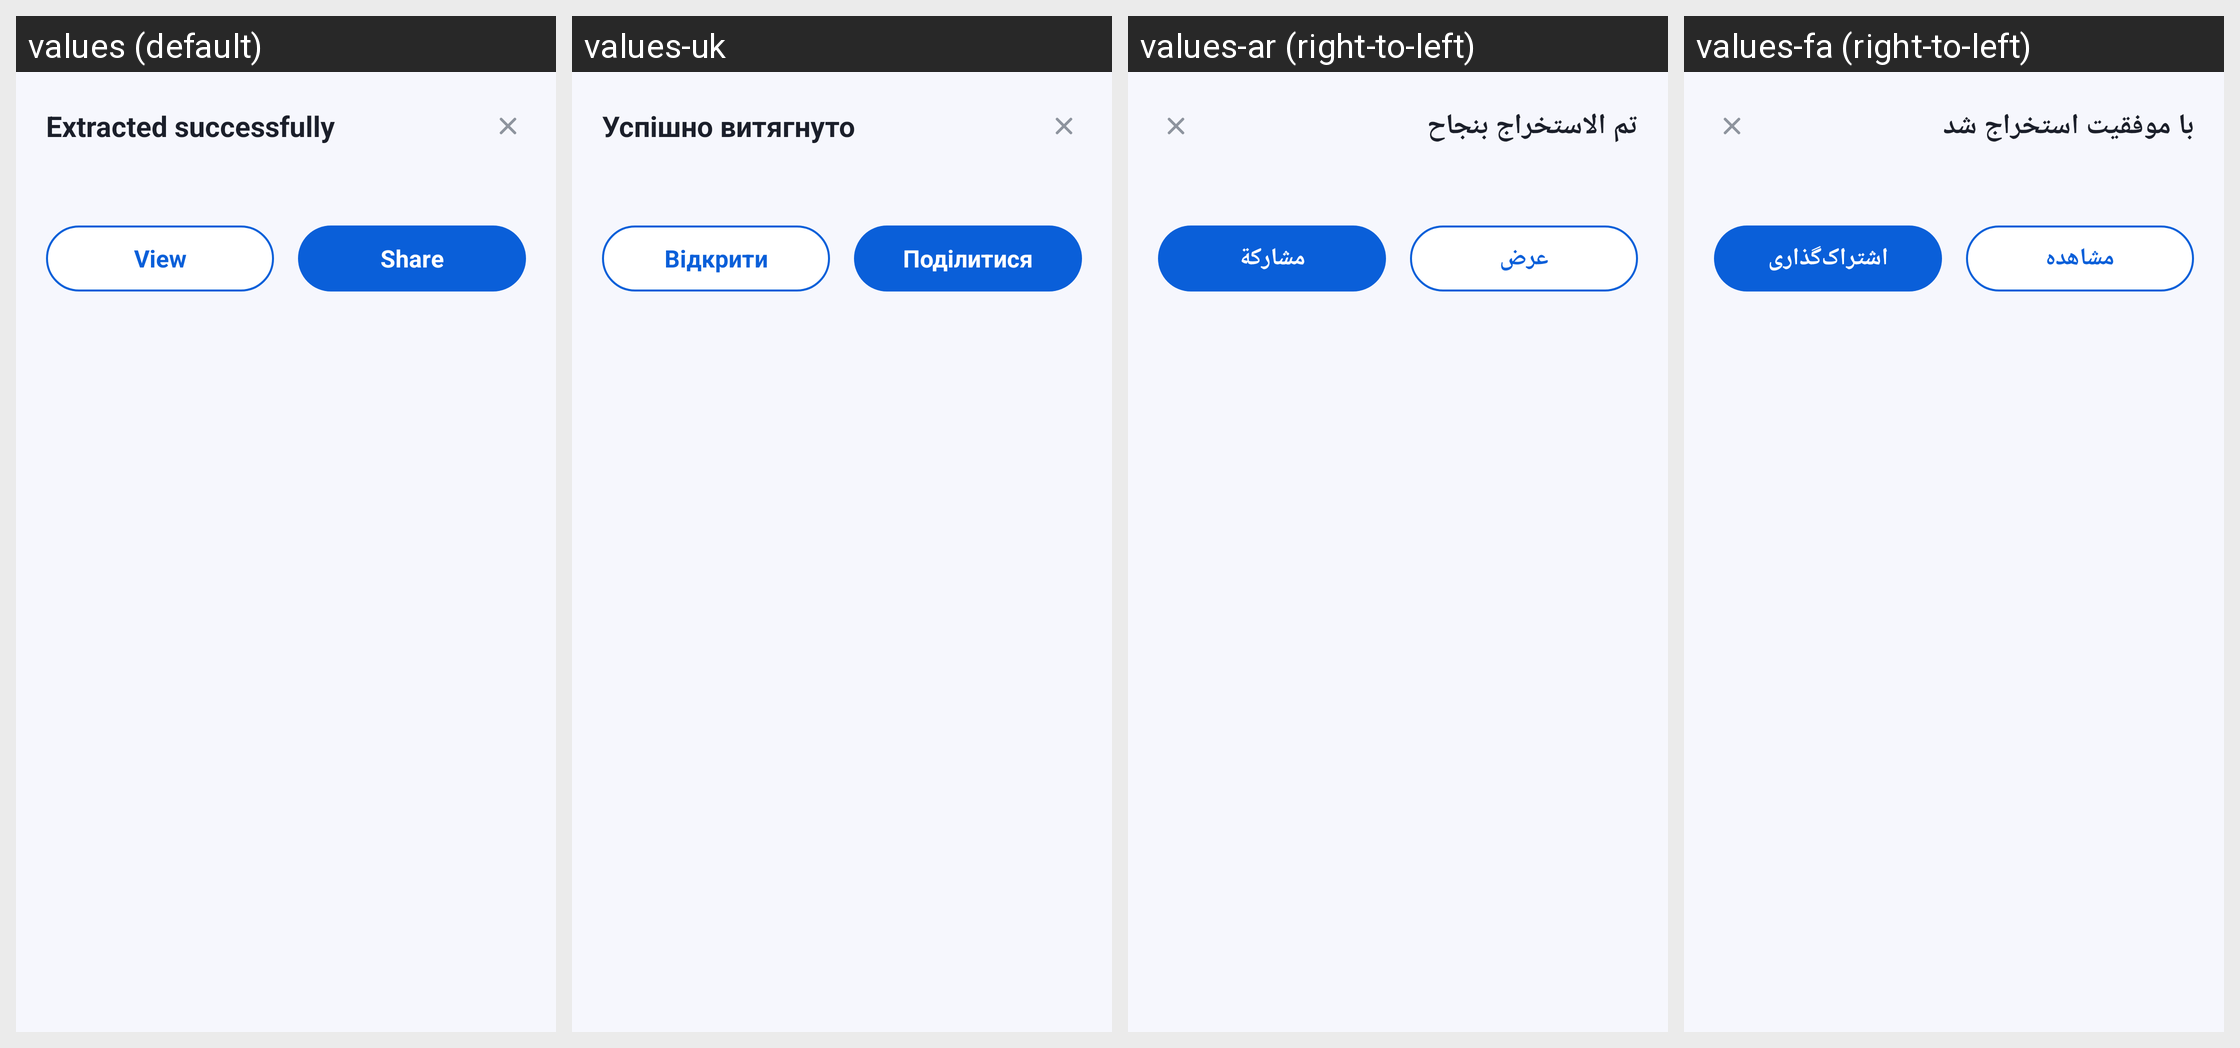

Strings drawn on this Android screen and how each of the app's shown locales translates them:
Android screen res/layout/sheet_extracted.xml rendered under 4 locales, left to right: values (default), values-uk, values-ar (right-to-left), values-fa (right-to-left). Device: Nexus 5 (rendered at 1080×1920; each locale shown at half size, 540×960, under a caption strip naming it); theme Theme.DocReader.
Other locales in the repository, not shown: values-de, values-es, values-fr, values-in, values-it, values-ja, values-ko, values-ms, values-pl, values-pt, values-ru, values-th, values-tl, values-tr, values-ur, values-uz, values-vi, values-zh-rCN, values-zh-rTW.
Strings drawn on this screen, with the default value and each locale's value (text and hints the layout hard-codes, and strings that could not be matched under every locale, appear in the picture but are not listed):

extracted_successfully
  values: Extracted successfully
  values-uk: Успішно витягнуто
  values-ar: تم الاستخراج بنجاح
  values-fa: با موفقیت استخراج شد

view
  values: View
  values-uk: Відкрити
  values-ar: عرض
  values-fa: مشاهده

share
  values: Share
  values-uk: Поділитися
  values-ar: مشاركة
  values-fa: اشتراک‌گذاری
